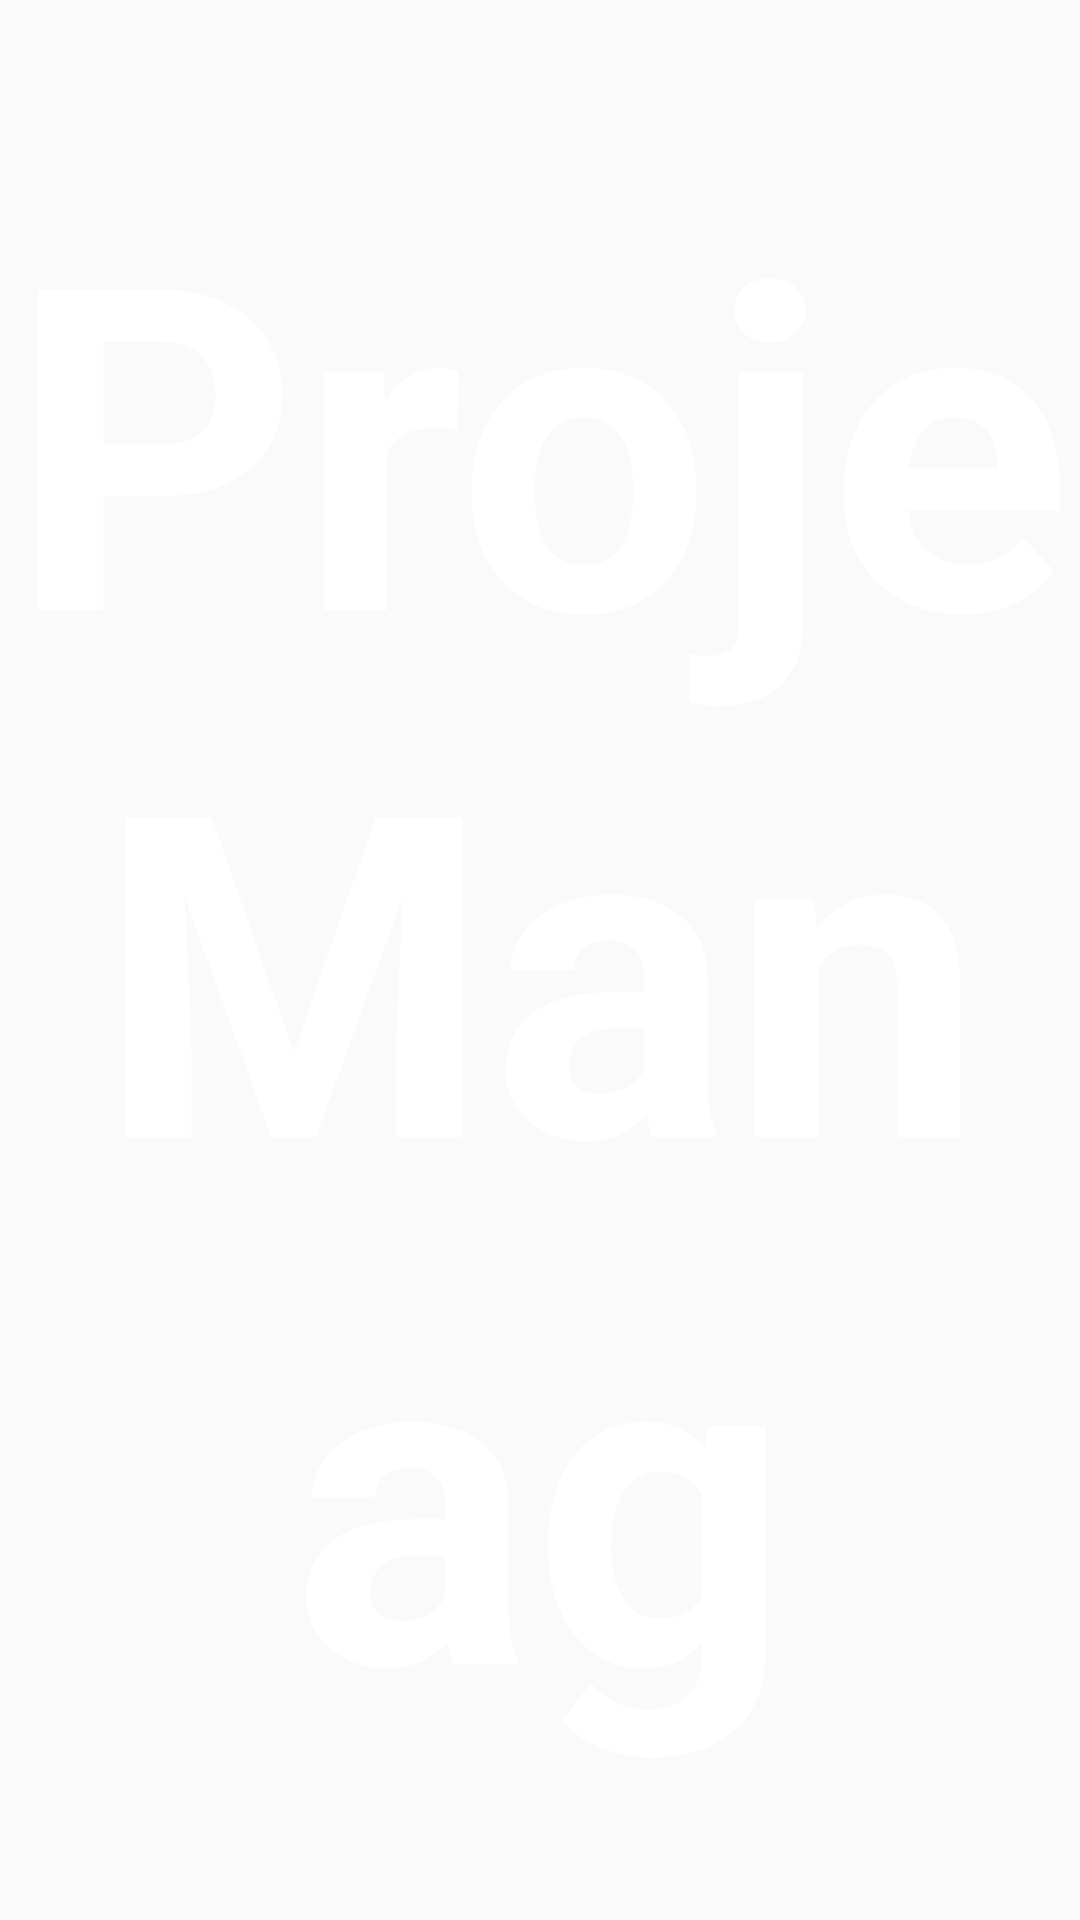

Here is an Android app screen rendered from its layout file. Give the layout XML and the strings, colors and styles it references.
<!-- AndroidManifest.xml: activity theme Theme.AppCompat.Light.NoActionBar -->
<!-- res/layout/activity_splash.xml -->
<?xml version="1.0" encoding="utf-8"?>
<LinearLayout
    xmlns:android="http://schemas.android.com/apk/res/android"
    xmlns:app="http://schemas.android.com/apk/res-auto"
    xmlns:tools="http://schemas.android.com/tools"
    android:layout_width="match_parent"
    android:layout_height="match_parent"
    android:gravity="center"
    android:background="@drawable/splashbackground"
    tools:context=".activities.activities.SplashActivity">

    <TextView
        android:id="@+id/tvAppName"
        android:layout_width="wrap_content"
        android:layout_height="wrap_content"
        android:gravity="center"
        android:text="@string/app_name"
        android:textColor="@color/white"
        android:textStyle="bold"
        android:textSize="@dimen/splash_screen_title_text_size"/>

</LinearLayout>
<!-- resources referenced by this layout -->
<resources>
  <color name="white">#FFFFFFFF</color>
  <dimen name="splash_screen_title_text_size">150sp</dimen>
  <string name="app_name">ProjeManag</string>
</resources>
